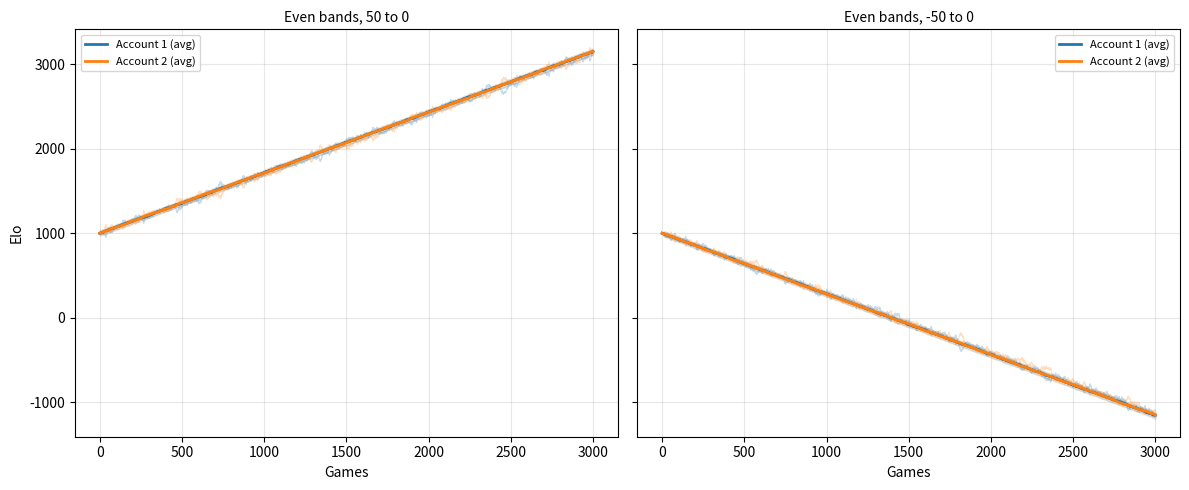

Generate this figure with matplotlib:
import random
import numpy as np
import matplotlib
matplotlib.use("Agg")
import matplotlib.pyplot as plt
k_factor = 20


def win_probability(rating, opponent_rating):
    return 1 / (1 + 10 ** ((opponent_rating - rating) / 400))


def update_elo(rating, opponent_rating, result, k):
    return rating + k * (result - win_probability(rating, opponent_rating))


def win_real(rating_a, rating_b):
    return 1.0 if random.random() < win_probability(rating_a, rating_b) else 0.0


def play_game(account1_elo, account2_elo, account1_eloband=(-50, 50), account2_eloband=(-50, 50), k=k_factor):
    opponent_a_elo = account1_elo + random.randint(account1_eloband[0], account1_eloband[1])
    opponent_b_elo = account2_elo + random.randint(account2_eloband[0], account2_eloband[1])

    result_for_a = win_real(opponent_a_elo, opponent_b_elo)

    account1_elo = update_elo(account1_elo, opponent_a_elo, 1 - result_for_a, k)
    account2_elo = update_elo(account2_elo, opponent_b_elo, result_for_a, k)

    return account1_elo, account2_elo


def run_simulation(num_games, account1_eloband, account2_eloband, k=k_factor, seed=None, start_elo=1000):
    if seed is not None:
        random.seed(seed)

    account1_elo = float(start_elo)
    account2_elo = float(start_elo)
    history1, history2 = [account1_elo], [account2_elo]

    for _ in range(num_games):
        account1_elo, account2_elo = play_game(account1_elo, account2_elo, account1_eloband, account2_eloband, k=k)
        history1.append(account1_elo)
        history2.append(account2_elo)


    return history1, history2


def run_more_simulations(num_trials, num_games, account1_eloband, account2_eloband, start_elo=1000, k=k_factor, seed=None):
    if seed is not None:
        random.seed(seed)

    all_h1 = np.empty((num_trials, num_games + 1))
    all_h2 = np.empty((num_trials, num_games + 1))
    for t in range(num_trials):
        h1, h2 = run_simulation(num_games, account1_eloband, account2_eloband, k=k, start_elo=start_elo)
        all_h1[t] = h1
        all_h2[t] = h2
    return all_h1, all_h2

if __name__ == "__main__":
    NUM_GAMES = 3000
    N_TRIALS = 150

    scenarios = {
        "Even bands, 50 to 0": ((0, 50), (0, 50)),
        "Even bands, -50 to 0": ((-50, 0), (-50, 0)),
    }

    fig, axes = plt.subplots(1, len(scenarios), figsize=(12, 5), sharey=True)
    x = range(NUM_GAMES + 1)

    for ax, (title, (band1, band2)) in zip(axes, scenarios.items()):
        all_h1, all_h2 = run_more_simulations(N_TRIALS, NUM_GAMES, band1, band2)
        mean1, mean2 = all_h1.mean(axis=0), all_h2.mean(axis=0)
        std1, std2 = all_h1.std(axis=0), all_h2.std(axis=0)

        ax.plot(x, all_h1[0], color="C0", alpha=0.25, linewidth=0.8)
        ax.plot(x, all_h2[0], color="C1", alpha=0.25, linewidth=0.8)

        ax.plot(x, mean1, color="C0", label="Account 1 (avg)", linewidth=2)
        ax.plot(x, mean2, color="C1", label="Account 2 (avg)", linewidth=2)
        ax.fill_between(x, mean1 - std1, mean1 + std1, color="C0", alpha=0.12)
        ax.fill_between(x, mean2 - std2, mean2 + std2, color="C1", alpha=0.12)

        ax.set_title(title, fontsize=10)
        ax.set_xlabel("Games")
        ax.grid(alpha=0.3)
        ax.legend(fontsize=8)

        print(f"{title}")
        print(f"  Account 1: {mean1[0]:.0f} -> {mean1[-1]:.0f} avg over {N_TRIALS} runs ({mean1[-1]-mean1[0]:+.0f})")
        print(f"  Account 2: {mean2[0]:.0f} -> {mean2[-1]:.0f} avg over {N_TRIALS} runs ({mean2[-1]-mean2[0]:+.0f})")
        print()

    axes[0].set_ylabel("Elo")
    plt.tight_layout()
    plt.savefig("result", dpi=150)
    print("done")
